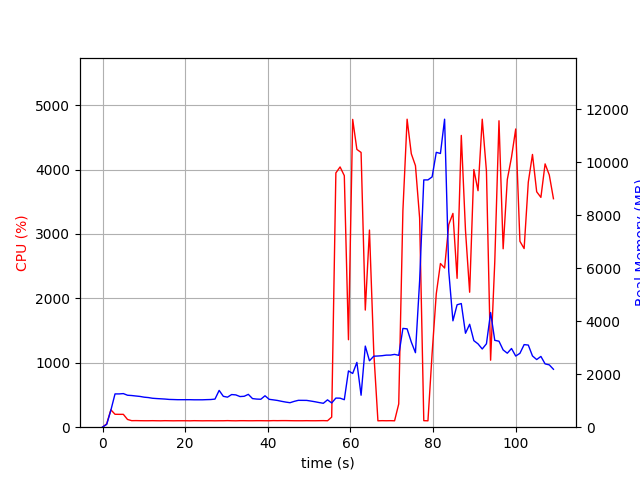

The table this chart was drawn from, first rows:
elapsed_time, nproc, cpu, mem_real, mem_virtual
3.5762786865234375e-05, 1, 0.0, 6.945, 3185
1.006, 1, 52.7, 106.3, 770.3
2.013, 1, 270.0, 640.2, 4753
3.02, 1, 200.6, 1257, 5415
4.027, 1, 199.6, 1257, 5415
5.034, 1, 199.6, 1268, 5443
6.041, 1, 120.2, 1207, 5443
7.048, 1, 101.3, 1196, 5443
8.055, 1, 102.3, 1178, 5443
9.063, 1, 101.1, 1161, 5443
10.07, 1, 100.2, 1133, 5443
11.08, 1, 100.2, 1119, 5443
12.09, 1, 101.2, 1093, 5443
13.1, 1, 100.1, 1081, 5443
14.1, 1, 99.2, 1072, 5443
15.11, 1, 101.2, 1062, 5443
16.12, 1, 100.2, 1048, 5443
17.13, 1, 99.2, 1044, 5443
18.14, 1, 100.2, 1038, 5443
19.14, 1, 100.2, 1038, 5443
20.15, 1, 100.2, 1038, 5443
21.16, 1, 99.1, 1038, 5443
22.17, 1, 101.2, 1035, 5443
23.18, 1, 100.2, 1035, 5443
24.19, 1, 99.2, 1035, 5443
25.19, 1, 100.1, 1041, 5443
26.2, 1, 100.1, 1045, 5443
27.21, 1, 99.1, 1061, 5443
28.22, 1, 100.1, 1389, 5803
29.23, 1, 100.1, 1166, 5803
30.24, 1, 102.0, 1134, 5803
31.25, 1, 100.1, 1233, 5803
32.26, 1, 99.1, 1219, 5803
33.27, 1, 101.1, 1157, 5803
34.28, 1, 101.1, 1167, 5803
35.28, 1, 100.1, 1240, 5803
36.29, 1, 100.1, 1080, 5803
37.3, 1, 101.1, 1062, 5803
38.31, 1, 101.1, 1055, 5803
39.32, 1, 100.1, 1186, 5803
40.33, 1, 100.0, 1053, 5803
41.34, 1, 102.1, 1032, 5803
42.35, 1, 101.2, 1009, 5803
43.36, 1, 102.1, 976.1, 5803
44.36, 1, 102.2, 947.7, 5803
45.37, 1, 101.2, 924.4, 5803
46.38, 1, 100.2, 974.8, 5803
47.39, 1, 100.1, 1014, 5803
48.4, 1, 100.1, 1014, 5803
49.41, 1, 101.2, 1012, 5803
50.41, 1, 100.2, 987.1, 5803
51.42, 1, 100.1, 960.8, 5803
52.43, 1, 101.1, 929.9, 5803
53.44, 1, 102.1, 902.7, 5803
54.45, 1, 100.0, 1033, 5803
55.46, 1, 156.5, 914.7, 5839
56.47, 1, 3947, 1099, 6159
57.49, 1, 4040, 1096, 6195
58.51, 1, 3904, 1038, 6759
59.52, 1, 1358, 2125, 8071
... 49 more rows
